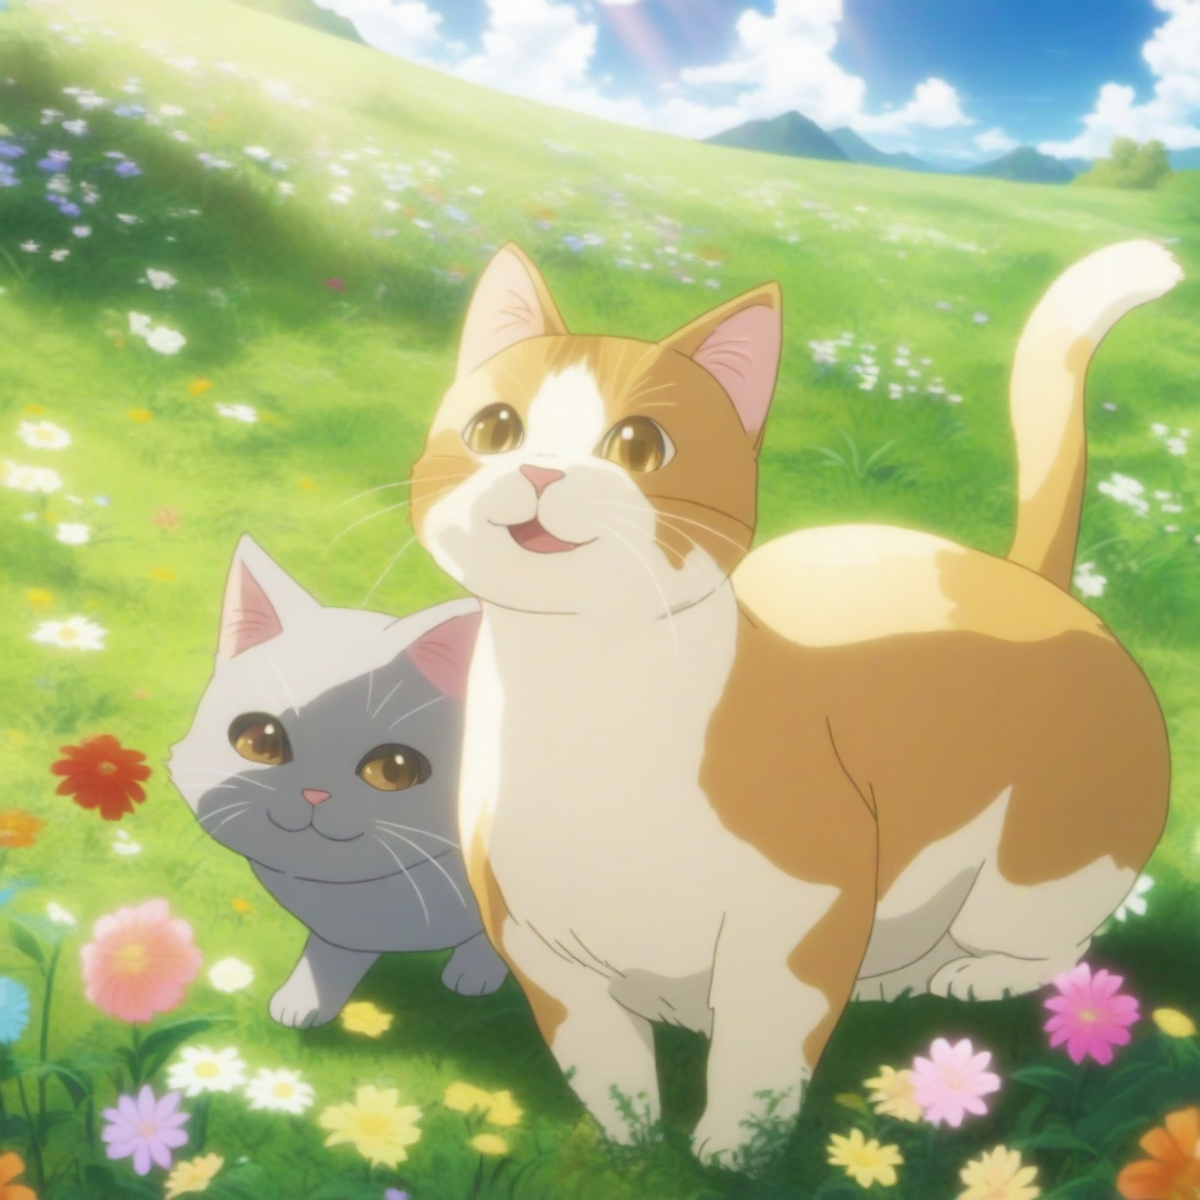
Generation parameters embedded in this image by AUTOMATIC1111 Stable Diffusion web UI or a fork of it (Forge, ...) (PNG 'parameters' text chunk):
a cat, smiling, grass, sunshine, clouds, flowers, fantasy anime coloring
Negative prompt: 1girl, person, human, cat-girl, watermark, signature, artist name, patreon username, text, monochrome, bodysuit
Steps: 25, Sampler: Euler a, CFG scale: 5, Seed: 1504031998, Size: 1200x1200, Model hash: e3c47aedb0, Model: animagineXLV31_v31, Version: v1.8.0